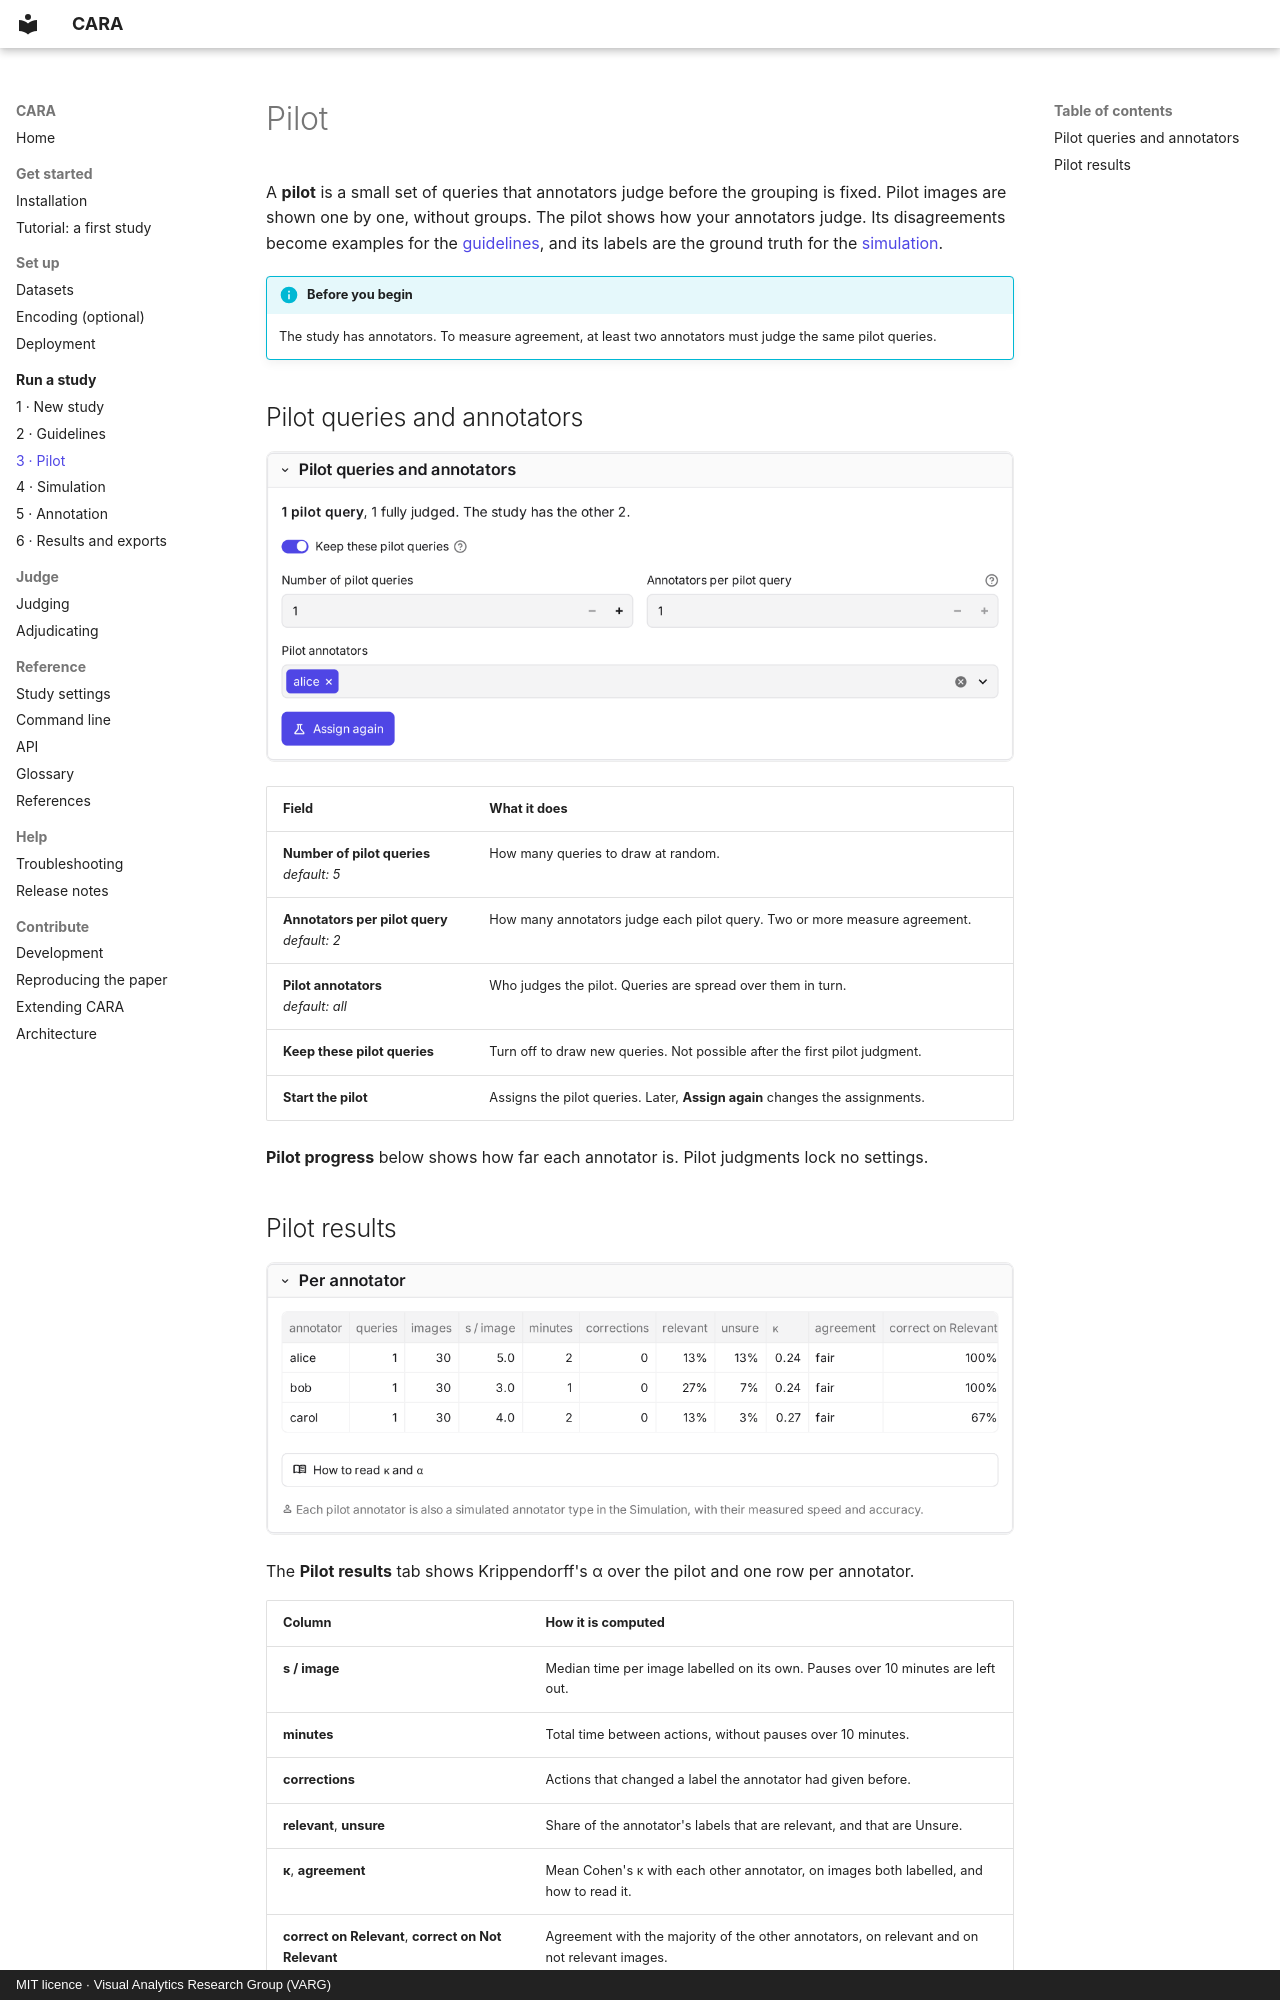

repository: TIBHannover/CARA · page: study/pilot/index.html · generator: mkdocs · copyright: MIT licence · Visual Analytics Research Group (VARG)

# Pilot

A **pilot** is a small set of queries that annotators judge before the grouping is fixed. Pilot images are shown
one by one, without groups. The pilot shows how your annotators judge. Its disagreements become examples for the
[guidelines](guidelines.md), and its labels are the ground truth for the [simulation](simulation.md).

!!! info "Before you begin"
    The study has annotators. To measure agreement, at least two annotators must judge the same pilot queries.

## Pilot queries and annotators

![The Pilot tab: pilot queries and annotators](../assets/screenshots/study-pilot-setup.webp)

| Field | What it does |
|---|---|
| **Number of pilot queries**<br>*default: 5* | How many queries to draw at random. |
| **Annotators per pilot query**<br>*default: 2* | How many annotators judge each pilot query. Two or more measure agreement. |
| **Pilot annotators**<br>*default: all* | Who judges the pilot. Queries are spread over them in turn. |
| **Keep these pilot queries** | Turn off to draw new queries. Not possible after the first pilot judgment. |
| **Start the pilot** | Assigns the pilot queries. Later, **Assign again** changes the assignments. |

**Pilot progress** below shows how far each annotator is. Pilot judgments lock no settings.
